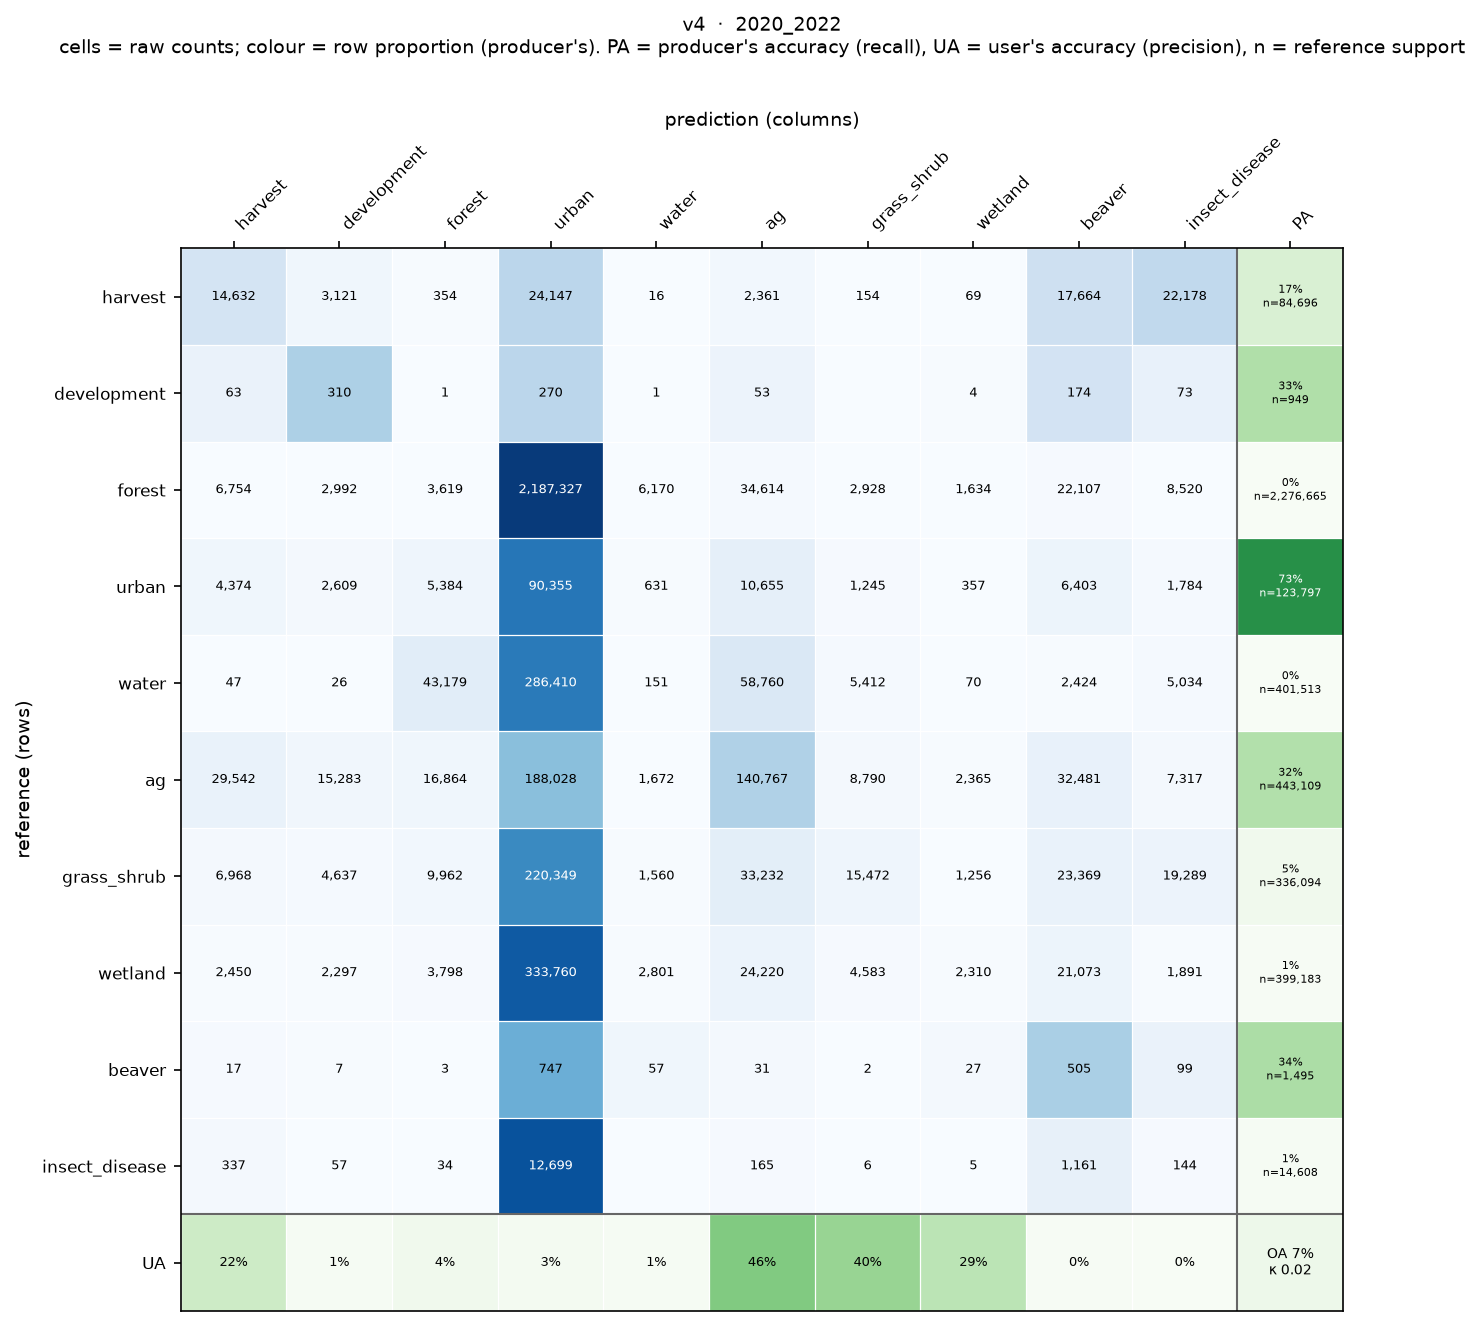

Data behind this chart, as committed beside it:
, harvest, development, forest, urban, water, ag, grass_shrub, wetland, beaver, insect_disease
harvest, 14632, 3121, 354, 24147, 16, 2361, 154, 69, 17664, 22178
development, 63, 310, 1, 270, 1, 53, 0, 4, 174, 73
forest, 6754, 2992, 3619, 2187327, 6170, 34614, 2928, 1634, 22107, 8520
urban, 4374, 2609, 5384, 90355, 631, 10655, 1245, 357, 6403, 1784
water, 47, 26, 43179, 286410, 151, 58760, 5412, 70, 2424, 5034
ag, 29542, 15283, 16864, 188028, 1672, 140767, 8790, 2365, 32481, 7317
grass_shrub, 6968, 4637, 9962, 220349, 1560, 33232, 15472, 1256, 23369, 19289
wetland, 2450, 2297, 3798, 333760, 2801, 24220, 4583, 2310, 21073, 1891
beaver, 17, 7, 3, 747, 57, 31, 2, 27, 505, 99
insect_disease, 337, 57, 34, 12699, 0, 165, 6, 5, 1161, 144
